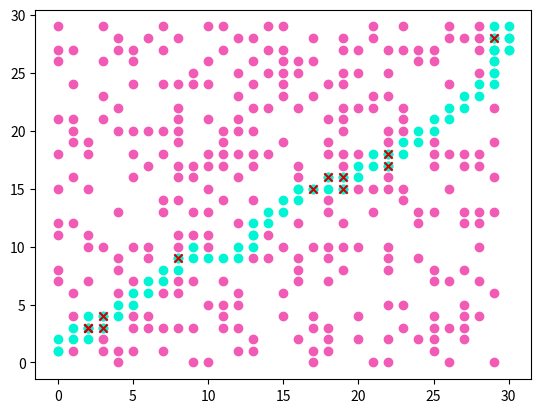

Reproduce this figure in Python.
'''
    Projeto Simulated Annealing: Nadine Vasconcellos e Sophia Ferreira
    Problema de Roteamento de Robô
'''

import random
import matplotlib.pyplot as plt
#import math

#Ambiente
random.seed(3)  #para gerar as mesmas instâncias a partir da mesma semente
N = 30
Obs = N*10
inicio = [0, 0]
objetivo = [N-1, N-1]
obstaculos = set() #gera os obstáculos sem repetição de coordenadas
while len(obstaculos) < Obs:
    x = random.randint(0, N-1)
    y = random.randint(0, N-1)
    if (x, y) != inicio and (x, y) != objetivo:
        obstaculos.add((x, y))
obstaculos = list(obstaculos) #transformação em lista para facilitar o uso de métodos
obstaculos.sort()

#Coordenadas dos movimentos possíveis: 1=Cima, 2=Direita, 3=Baixo, 4=Esquerda
movimentos = {
    1: (0, 1),   # Cima
    2: (1, 0),   # Direita
    3: (0, -1),  # Baixo
    4: (-1, 0)   # Esquerda
}

pesoMovimentos = {
    1: 10,   # Cima
    2: 10,   # Direita
    3: 5,    # Baixo
    4: 5     # Esquerda
}

random.seed();
tamanhoLCR = 2;

def imprimeGrafico(melhorRota):
    x=[]
    y=[]
    for i in range(len(obstaculos)):
        x.append(obstaculos[i][0]);
        y.append(obstaculos[i][1]);
    plt.scatter(x, y, color='#f15bb5');
    
    x=[];
    y=[];
    z=[];
    w=[];
    for coordenada in melhorRota:
        x.append(coordenada[0]);
        y.append(coordenada[1]);
        if tuple(coordenada) in obstaculos:
           z.append(coordenada[0]);
           w.append(coordenada[1]);
    plt.scatter(x, y, color='#00f5d4');
    plt.scatter(z, w, color='#d00000', marker='x');
    plt.show();
    
def calculaCusto(rota):
    custo = 0;
    visitadas = set();

    for i in range(len(rota) - 1):
        posicaoAtual = rota[i];
        proxima = rota[i + 1];

        if tuple(posicaoAtual) in obstaculos:
            custo += 50;
        else:
            custo += 1;

        if tuple(posicaoAtual) in visitadas:
            custo += 10;

        dx = proxima[0] - posicaoAtual[0];
        dy = proxima[1] - posicaoAtual[1];
        if dx < 0 or dy < 0:
            custo += 10;

        visitadas.add(tuple(posicaoAtual));

    return custo

def encontraObjetivo(posicao, objetivo, refinamento):
    coordenadaDestino = posicao[:];
    
    if(posicao[1] < objetivo[1]):
        movX, movY = movimentos[1];
        coordenadaDestino[0] = movX + posicao[0];
        coordenadaDestino[1] = movY + posicao[1];
    elif(posicao[1] > objetivo[1]):
            movX, movY = movimentos[3];
            coordenadaDestino[0] = movX + posicao[0];
            coordenadaDestino[1] = movY + posicao[1];
    if((tuple(coordenadaDestino) in obstaculos) and refinamento):
        objCoordenadaDestino = geraMovimentoAleatorio();
        posicao = objCoordenadaDestino[1][:];
    else:
        posicao = coordenadaDestino[:];
    rota.append(posicao);
    if(posicao == objetivo):
        return rota, posicao;
    
    if(posicao[0] < objetivo[0]):
        movX, movY = movimentos[2];
        coordenadaDestino[0] = movX + posicao[0];
        coordenadaDestino[1] = movY + posicao[1];
    elif(posicao[0] > objetivo[0]):
        movX, movY = movimentos[4];
        coordenadaDestino[0] = movX + posicao[0];
        coordenadaDestino[1] = movY + posicao[1];
    if((tuple(coordenadaDestino) in obstaculos) and refinamento):
        objCoordenadaDestino = geraMovimentoAleatorio();
        posicao = objCoordenadaDestino[1][:];
    else:
        posicao = coordenadaDestino[:];
    rota.append(posicao);
    return rota, posicao;   

def geraMovimentoAleatorio():
    '''
    listaDestinos = [];
    coordenadaDestino = inicio[:];
    
    for movimento in movimentos:
        listaDestinos.append([movimento, inicio[:], 0]);
        
    for movimento in movimentos:
        movX, movY = movimentos[movimento];
        coordenadaDestino[0] = movX + posicao[0];
        coordenadaDestino[1] = movY + posicao[1];
        listaDestinos[movimento-1][1] = coordenadaDestino[:];
        if tuple(coordenadaDestino) in obstaculos or tuple(coordenadaDestino) in rota:
            listaDestinos[movimento-1][2] = pesoMovimentos[movimento] * 50;
        elif coordenadaDestino[0] < 0  or coordenadaDestino[0] >= N or coordenadaDestino[1] < 0 or coordenadaDestino[1] >= N:
            listaDestinos[movimento-1][2] = pesoMovimentos[movimento] * 100;
        else:
            listaDestinos[movimento-1][2] = pesoMovimentos[movimento];
    
    LCR = sorted(listaDestinos, key=lambda objDestino: objDestino[2])[0:tamanhoLCR];
    pesos = [];
    for objDestino in LCR:
        if tuple(objDestino[1]) in obstaculos:
            pesos.append(pesoMovimentos[objDestino[0]] / 10);
        elif objDestino[1][0] < 0  or objDestino[1][0] >= N or objDestino[1][1] < 0 or objDestino[1][1] >= N:
            pesos.append(0);
        else:
            pesos.append(pesoMovimentos[objDestino[0]]);
            
    return random.choices(LCR, weights=pesos, k=1)[0]; '''

    coordenadaDestino = inicio[:];
    movimento = random.randint(1,2);
    movX, movY = movimentos[movimento];
    coordenadaDestino[0] = movX + posicao[0];
    coordenadaDestino[1] = movY + posicao[1];
    return [0, coordenadaDestino];    

#------------------------------------------------------------------------------------------------------------------------------------------

posicao = inicio[:];
rota = [];
while(posicao != objetivo):
    rota, posicao =  encontraObjetivo(posicao, objetivo, True);

novaRota = rota[:];
i = 0;
while (i < (len(novaRota)-1)):
    if novaRota[i] in novaRota[i+1:]:
        posicao = novaRota.index(novaRota[i], i+1);
        novaRota = novaRota[:i] + novaRota[posicao:];
    else:
        i+=1;
melhorRota = novaRota[:];

'''
for coordenada in range(len(novaRota)):
    if coordenada in obstaculos:
        rotaAntesColisao = novaRota[:coordenada];
        rotaAposColisao = novaRota[coordenada:];
        objCoordenadaDestino = geraMovimentoAleatorio();
        posicao = objCoordenadaDestino[1][:];
        rotaAntesColisao.append(posicao);
        rotaAntesColisao, posicao =  encontraObjetivo(posicao, rotaAposColisao[0], False);
        novaRota = rotaAntesColisao[:] + rotaAposColisao[0:];
'''

custo = calculaCusto(rota);
imprimeGrafico(rota);
print("Melhor custo Final: ", custo);
custo = calculaCusto(novaRota);
print("Melhor custo : ", custo);